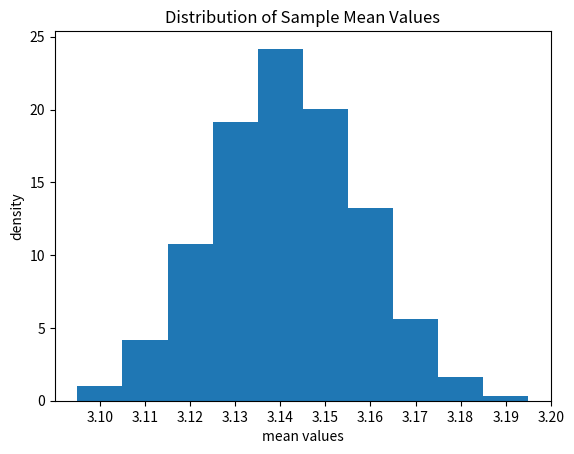

Python code for this plot:
import matplotlib.pyplot as plt
import numpy as np


def Monte_Carlo(points,R):
    x = 2*np.random.random(size= points) -R
    y = 2*np.random.random(size= points) -R
    return x,y

points = 10000
times = 4000
R=1
pi = []

#ran monte carlo 4000 times
for i in range(times):
    x,y = Monte_Carlo(points,R)
    pi.append(4*R**2*np.count_nonzero((x**2 + y**2)<R**2)/points)

pi = np.array(pi)
#plot the graph
fig, axes= plt.subplots(dpi=100)
axes.set_xlabel("mean values")
axes.set_ylabel("density")
plt.title("Distribution of Sample Mean Values")
plt.xticks(np.linspace(3.1,3.2,11))
hist_bins, bins, patches = plt.hist(pi, 
                                    bins = (np.linspace(3.1,3.2,11)-0.01/2),
                                    density = True, label = 'mean value distribution')


#calculate the required value
mean = np.sum(pi)/times
SD = np.sqrt(np.sum((pi-mean)**2/(times-1)))
P = 1 - (np.count_nonzero((pi < (np.pi - SD))) + np.count_nonzero((pi > (np.pi + SD))))/4000

print("The mean is", mean)
print("The SD is", SD)
print("The probability to obtain pi within the +- SD is", P)
    


